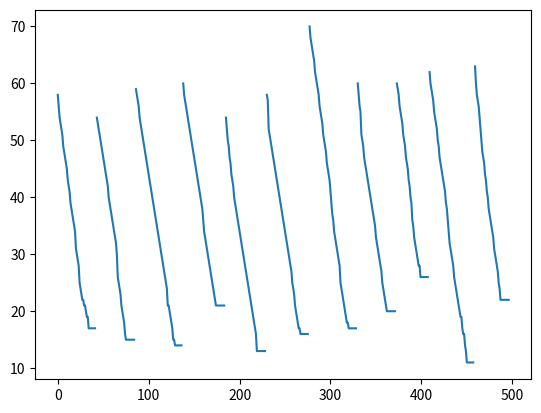

The matplotlib source for this figure:
from typing import Tuple, List

import numpy as np
import numpy.typing as npt
import matplotlib.pyplot as plt
from random import sample

"""
Sudoku board initializer
Credit: https://stackoverflow.com/questions/45471152/how-to-create-a-sudoku-puzzle-in-python
"""
def generate(n: int, num_clues: int) -> dict:
    # Generate a sudoku problem of order n with "num_clues" cells assigned
    # Return dictionary containing clue cell indices and corresponding values
    # (You do not need to worry about components inside returned dictionary)
    N = range(n)

    rows = [g * n + r for g in sample(N, n) for r in sample(N, n)]
    cols = [g * n + c for g in sample(N, n) for c in sample(N, n)]
    nums = sample(range(1, n**2 + 1), n**2)

    S = np.array(
        [[nums[(n * (r % n) + r // n + c) % (n**2)] for c in cols] for r in rows]
    )
    indices = sample(range(n**4), num_clues)
    values = S.flatten()[indices]

    mask = np.full((n**2, n**4), True)
    mask[:, indices] = False
    i, j = np.unravel_index(indices, (n**2, n**2))

    for c in range(num_clues):
        v = values[c] - 1
        maskv = np.full((n**2, n**2), True)
        maskv[i[c]] = False
        maskv[:, j[c]] = False
        maskv[
            (i[c] // n) * n : (i[c] // n) * n + n, (j[c] // n) * n : (j[c] // n) * n + n
        ] = False
        mask[v] = mask[v] * maskv.flatten()

    return {"n": n, "indices": indices, "values": values, "valid_indices": mask}


def display(problem: dict):
    # Display the initial board with clues filled in (all other cells are 0)
    n = problem["n"]
    empty_board = np.zeros(n**4, dtype=int)
    empty_board[problem["indices"]] = problem["values"]
    print("Sudoku puzzle:\n", np.reshape(empty_board, (n**2, n**2)), "\n")


def initialize(problem: dict) -> npt.NDArray:
    # Returns a random initial sudoku board given problem
    n = problem["n"]
    S = np.zeros(n**4, dtype=int)
    S[problem["indices"]] = problem["values"]

    all_values = list(np.repeat(range(1, n**2 + 1), n**2))
    for v in problem["values"]:
        all_values.remove(v)
    all_values = np.array(all_values)
    np.random.shuffle(all_values)

    indices = [i for i in range(S.size) if i not in problem["indices"]]
    S[indices] = all_values
    S = S.reshape((n**2, n**2))

    return S


def successors(S: npt.NDArray, problem: dict) -> List[npt.NDArray]:
    # Returns list of all successor states of S by swapping two non-clue entries
    mask = problem["valid_indices"]
    indices = [i for i in range(S.size) if i not in problem["indices"]]
    succ = []

    for i in range(len(indices)):
        for j in range(i + 1, len(indices)):
            s = np.copy(S).flatten()
            if s[indices[i]] == s[indices[j]]:
                continue
            if not (
                mask[s[indices[i]] - 1, indices[j]]
                and mask[s[indices[j]] - 1, indices[i]]
            ):
                continue
            s[indices[i]], s[indices[j]] = s[indices[j]], s[indices[i]]
            succ.append(s.reshape(S.shape))

    return succ


"""
WRITE THIS FUNCTION
"""
def num_errors(S: npt.NDArray) -> int:
    # Given a current sudoku board state (2d NumPy array), compute and return total number of errors
    # Count total number of missing numbers from each row, column, and non-overlapping square blocks
    numbers = range(1, len(S[0]) + 1)
    row_errors = 0
    column_errors = 0
    nsquared_errors = 0

    #row iteration
    for row in S:
      numbers_seen = []
      for number in row:
        numbers_seen.append(number)

      
      
      
      row_missing_numbers = list(set(list(numbers)) - set(numbers_seen))
      row_errors += len(row_missing_numbers)

    #column iteration
    for i in range(0, len(S[0])):
      numbers_seen = []
      for number in range(0, len(S)):
        numbers_seen.append(S[number][i])

      column_missing_numbers = list(set(numbers) - set(numbers_seen))
      column_errors += len(column_missing_numbers)

    
    #print(column_errors)

    #ngrid iteration
    n = int(np.sqrt(len(numbers)))
    newS = np.reshape(S, (n**4))
    subgrid_errors = 0
    bigy = 0
    while bigy < n:
      bigx = 0
      while bigx < n:
          smally = 0
          subgrid_numbers_seen = []
          while smally < n:
              smallx = 0
              while smallx < n:
                  subgrid_numbers_seen.append(newS[(bigy * n**3)+(bigx * n) + smallx + (n**2 * smally)])
                  smallx += 1
              smally += 1
          subgrid_missing_numbers = list(set(numbers) - set(subgrid_numbers_seen))
          subgrid_errors += len(subgrid_missing_numbers)

          bigx += 1
      bigy += 1
    #print(subgrid_errors)

    return (subgrid_errors + column_errors + row_errors)


"""
WRITE THIS FUNCTION
"""
def hill_climb(
    problem: dict,
    max_sideways: int = 0,
    max_restarts: int = 0
) -> Tuple[npt.NDArray, List[int]]:
    # Given: Sudoku problem and optional max sideways moves and max restarts parameters
    # Return: Board state solution (2d NumPy array), list of errors in each iteration of hill climbing search
    myNPTarray = initialize(problem)
    errorlist = []
    sideway_counter = 0
    minerror = float("inf")
    restart_counter = 0

    while(num_errors(myNPTarray) > 0):
      olderror = num_errors(myNPTarray)
      mylistofsuccessors = successors(myNPTarray, problem)

      for i in mylistofsuccessors:
        if ((num_errors(i)) < minerror):
          myNPTarray = i
          minerror = num_errors(i)
          errorlist.append(minerror)

      if (olderror == minerror):

         if sideway_counter >= max_sideways:
           
           if restart_counter >= max_restarts:
            return myNPTarray, errorlist
            
           if restart_counter < max_sideways:
            myNPTarray = initialize(problem)
            sideway_counter = 0
            minerror = float("inf")
            restart_counter += 1
           

         if sideway_counter < max_sideways:
           for x in mylistofsuccessors:
             if (num_errors(x) == minerror):
              myNPTarray = x
              break
           sideway_counter += 1
           errorlist.append(minerror)

    if (num_errors(myNPTarray) == 0):
      return myNPTarray, errorlist
    
    

def runhill(iterations: int):
    n = 2
    clues = 5
    counter = 0
    errorlist = []
    while (counter < iterations):
        problem = generate(n, clues)
        sol, errors = hill_climb(problem, 10, 10)
        errorlist.append(errors[-1])
        counter += 1
    successes = 0
    for i in errorlist:
      if i == 0:
        successes += 1
    return (successes / iterations), (sum(errorlist) / 100)

if __name__ == "__main__":
    n = 3
    clues = 40
    problem = generate(n, clues)
    display(problem)
    sol, errors = hill_climb(problem, 10, 10)
    print("Solution:\n", sol)
    plt.plot(errors)
    plt.show()

    #success_rate, average_error = runhill(100)
    #print(success_rate)
    #print(average_error)


